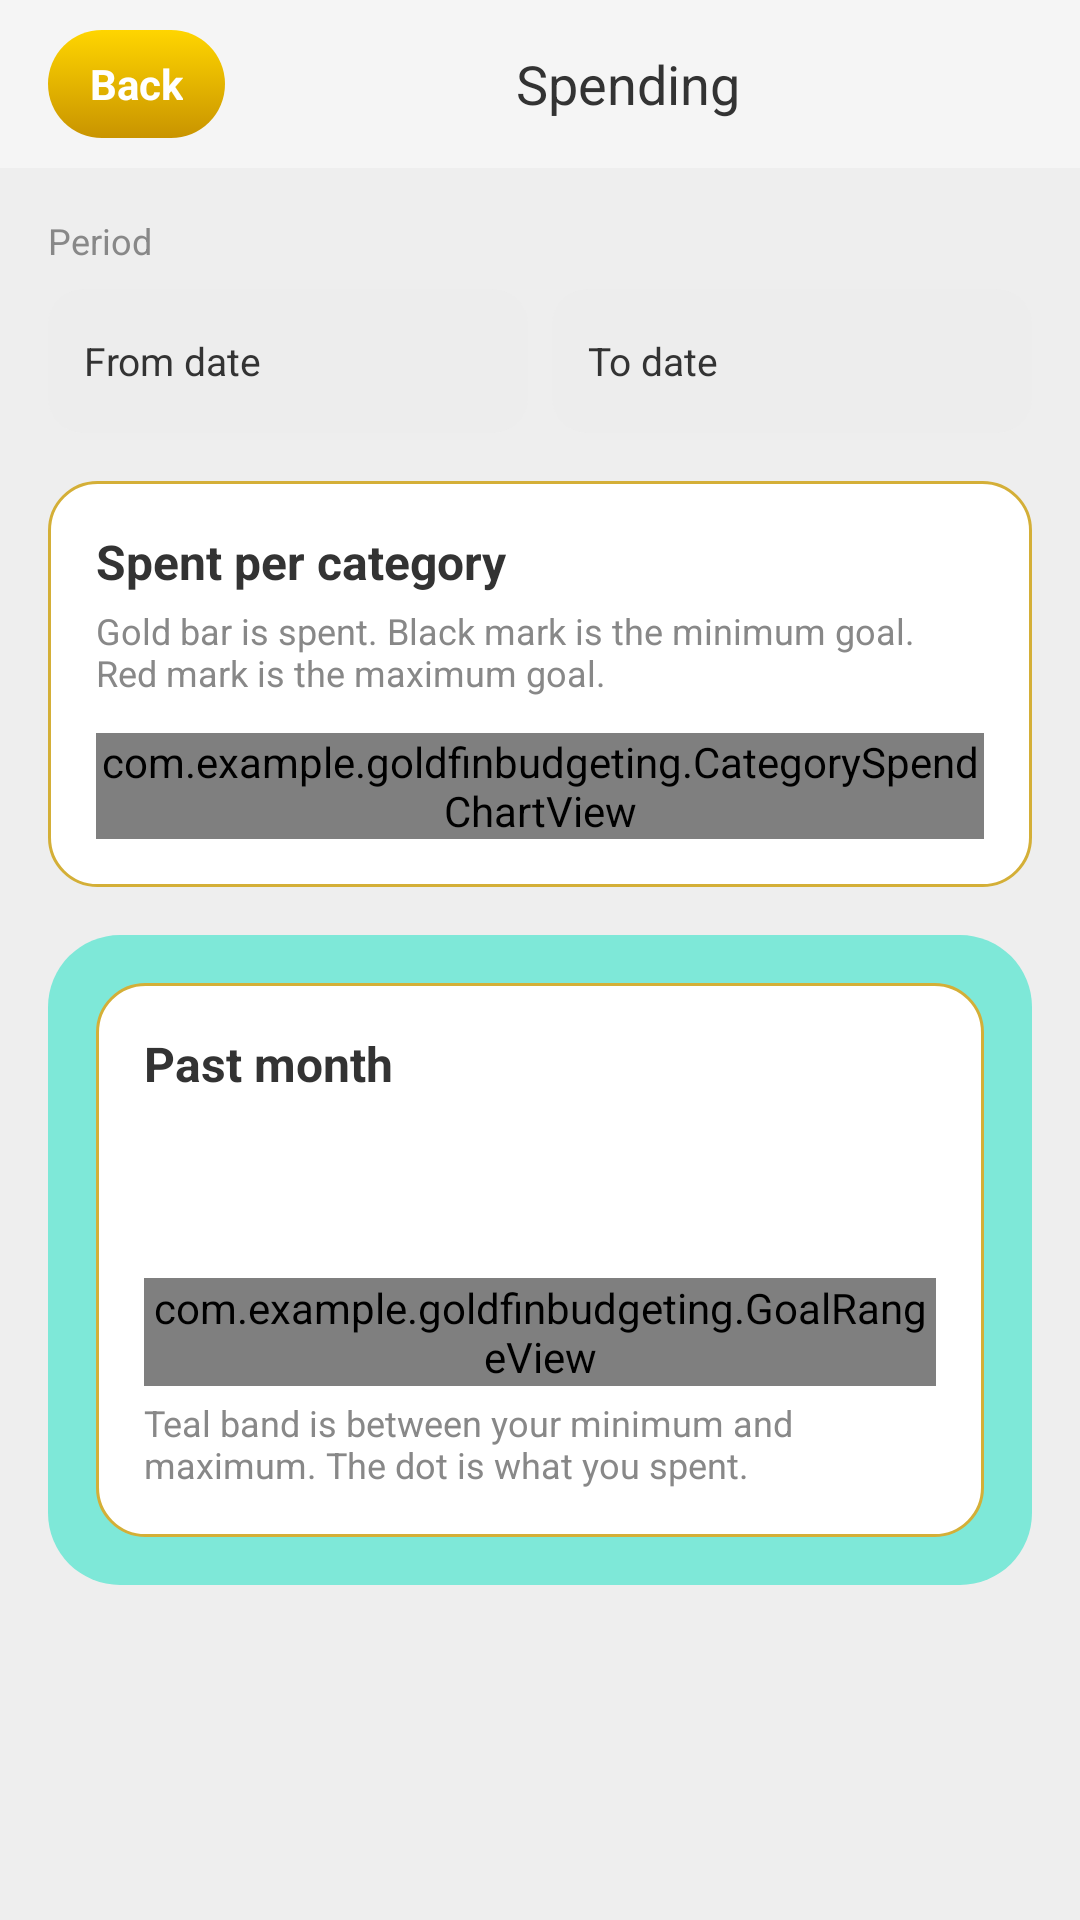

The Android layout XML behind this screen, and the referenced resources:
<!-- AndroidManifest.xml: application theme Theme.GoldfinBudgeting -->
<!-- res/layout/activity_spending.xml -->
<?xml version = "1.0" encoding = "utf-8"?>
<LinearLayout
    xmlns:android = "http://schemas.android.com/apk/res/android"
    android:id = "@+id/main"
    android:layout_width = "match_parent"
    android:layout_height = "match_parent"
    android:orientation = "vertical"
    android:background = "#EEEEEE">

    <LinearLayout
        android:layout_width = "match_parent"
        android:layout_height = "56dp"
        android:orientation = "horizontal"
        android:gravity = "center_vertical"
        android:paddingStart = "16dp"
        android:paddingEnd = "16dp"
        android:background = "#F5F5F5">

        <TextView
            android:id = "@+id/backButton"
            android:layout_width = "wrap_content"
            android:layout_height = "36dp"
            android:paddingStart = "14dp"
            android:paddingEnd = "14dp"
            android:gravity = "center"
            android:text = "Back"
            android:textSize = "14sp"
            android:textStyle = "bold"
            android:textColor = "#FFFFFF"
            android:background = "@drawable/rounded_button_gold"
            android:clickable = "true"
            android:focusable = "true"/>

        <TextView
            android:layout_width = "0dp"
            android:layout_height = "wrap_content"
            android:layout_weight = "1"
            android:gravity = "center"
            android:text = "Spending"
            android:textSize = "18sp"
            android:textColor = "#333333"/>

        <TextView
            android:layout_width = "wrap_content"
            android:layout_height = "wrap_content"
            android:text = ""
            android:textSize = "14sp"/>

    </LinearLayout>

    <ScrollView
        android:layout_width = "match_parent"
        android:layout_height = "0dp"
        android:layout_weight = "1">

        <LinearLayout
            android:layout_width = "match_parent"
            android:layout_height = "wrap_content"
            android:orientation = "vertical"
            android:padding = "16dp">

            <TextView
                android:layout_width = "wrap_content"
                android:layout_height = "wrap_content"
                android:text = "Period"
                android:textSize = "12sp"
                android:textColor = "#888888"/>

            <LinearLayout
                android:layout_width = "match_parent"
                android:layout_height = "wrap_content"
                android:layout_marginTop = "8dp"
                android:orientation = "horizontal"
                android:gravity = "center_vertical">

                <TextView
                    android:id = "@+id/graphFromButton"
                    android:layout_width = "0dp"
                    android:layout_height = "48dp"
                    android:layout_weight = "1"
                    android:layout_marginEnd = "8dp"
                    android:gravity = "center_vertical"
                    android:paddingStart = "12dp"
                    android:paddingEnd = "12dp"
                    android:text = "From date"
                    android:textSize = "13sp"
                    android:textColor = "#333333"
                    android:background = "@drawable/rounded_input_field"
                    android:clickable = "true"
                    android:focusable = "true"/>

                <TextView
                    android:id = "@+id/graphToButton"
                    android:layout_width = "0dp"
                    android:layout_height = "48dp"
                    android:layout_weight = "1"
                    android:gravity = "center_vertical"
                    android:paddingStart = "12dp"
                    android:paddingEnd = "12dp"
                    android:text = "To date"
                    android:textSize = "13sp"
                    android:textColor = "#333333"
                    android:background = "@drawable/rounded_input_field"
                    android:clickable = "true"
                    android:focusable = "true"/>

            </LinearLayout>

            <LinearLayout
                android:layout_width = "match_parent"
                android:layout_height = "wrap_content"
                android:layout_marginTop = "16dp"
                android:padding = "16dp"
                android:orientation = "vertical"
                android:background = "@drawable/rounded_card_white_border">

                <TextView
                    android:layout_width = "wrap_content"
                    android:layout_height = "wrap_content"
                    android:text = "Spent per category"
                    android:textSize = "16sp"
                    android:textStyle = "bold"
                    android:textColor = "#333333"/>

                <TextView
                    android:layout_width = "wrap_content"
                    android:layout_height = "wrap_content"
                    android:layout_marginTop = "4dp"
                    android:text = "Gold bar is spent. Black mark is the minimum goal. Red mark is the maximum goal."
                    android:textSize = "12sp"
                    android:textColor = "#888888"/>

                <com.example.goldfinbudgeting.CategorySpendChartView
                    android:id = "@+id/categorySpendChart"
                    android:layout_width = "match_parent"
                    android:layout_height = "wrap_content"
                    android:layout_marginTop = "12dp"/>

            </LinearLayout>

            <LinearLayout
                android:layout_width = "match_parent"
                android:layout_height = "wrap_content"
                android:layout_marginTop = "16dp"
                android:padding = "16dp"
                android:orientation = "vertical"
                android:background = "@drawable/rounded_card_teal">

                <LinearLayout
                    android:layout_width = "match_parent"
                    android:layout_height = "wrap_content"
                    android:orientation = "vertical"
                    android:padding = "16dp"
                    android:background = "@drawable/rounded_card_white_border">

                    <TextView
                        android:id = "@+id/pastMonthTitle"
                        android:layout_width = "wrap_content"
                        android:layout_height = "wrap_content"
                        android:text = "Past month"
                        android:textSize = "16sp"
                        android:textStyle = "bold"
                        android:textColor = "#333333"/>

                    <TextView
                        android:id = "@+id/pastMonthStatus"
                        android:layout_width = "wrap_content"
                        android:layout_height = "wrap_content"
                        android:layout_marginTop = "8dp"
                        android:textSize = "14sp"
                        android:textStyle = "bold"
                        android:textColor = "#333333"/>

                    <TextView
                        android:id = "@+id/pastMonthDetail"
                        android:layout_width = "wrap_content"
                        android:layout_height = "wrap_content"
                        android:layout_marginTop = "4dp"
                        android:textSize = "13sp"
                        android:textColor = "#666666"/>

                    <com.example.goldfinbudgeting.GoalRangeView
                        android:id = "@+id/pastMonthRange"
                        android:layout_width = "match_parent"
                        android:layout_height = "36dp"
                        android:layout_marginTop = "12dp"/>

                    <TextView
                        android:layout_width = "wrap_content"
                        android:layout_height = "wrap_content"
                        android:layout_marginTop = "4dp"
                        android:text = "Teal band is between your minimum and maximum. The dot is what you spent."
                        android:textSize = "12sp"
                        android:textColor = "#888888"/>

                </LinearLayout>

            </LinearLayout>

        </LinearLayout>

    </ScrollView>

</LinearLayout>
<!-- resources referenced by this layout -->
<resources>
  <!-- drawable rounded_button_gold (drawable) -->
  <?xml version = "1.0" encoding = "utf-8"?>
  <selector xmlns:android = "http://schemas.android.com/apk/res/android">
  
      
      <item
          android:state_pressed = "true"
          android:drawable = "@drawable/rounded_button_gold_pressed"/>
  
      
      <item android:drawable = "@drawable/rounded_button_gold_normal"/>
  
  </selector>
  <!-- drawable rounded_card_teal (drawable) -->
  <?xml version = "1.0" encoding = "utf-8"?>
  <shape xmlns:android = "http://schemas.android.com/apk/res/android"
      android:shape = "rectangle">
  
      <solid android:color = "#7EE8D8"/>
  
      <corners android:radius = "24dp"/>
  
  </shape>
  <!-- drawable rounded_card_white_border (drawable) -->
  <?xml version = "1.0" encoding = "utf-8"?>
  <shape xmlns:android = "http://schemas.android.com/apk/res/android"
      android:shape = "rectangle">
  
      <solid android:color = "#FFFFFF"/>
  
      <stroke
          android:width = "1dp"
  
          android:color = "#D4AF37"/>
  
      <corners android:radius = "16dp"/>
  
  </shape>
  <!-- drawable rounded_input_field (drawable) -->
  <?xml version = "1.0" encoding = "utf-8"?>
  <shape xmlns:android = "http://schemas.android.com/apk/res/android"
      android:shape = "rectangle">
  
      <solid android:color = "#EDEDED"/>
  
      <corners android:radius = "12dp"/>
  
  </shape>
  <style name="Theme.GoldfinBudgeting" parent="Base.Theme.GoldfinBudgeting" />
  <!-- drawable rounded_button_gold_pressed (drawable) -->
  <?xml version = "1.0" encoding = "utf-8"?>
  <shape xmlns:android = "http://schemas.android.com/apk/res/android"
      android:shape = "rectangle">
  
      <gradient
          android:startColor = "#D4B000"
          android:endColor = "#8F6A00"
          android:angle = "270"/>
  
      <corners android:radius = "30dp"/>
  
  </shape>
  <!-- drawable rounded_button_gold_normal (drawable) -->
  <?xml version = "1.0" encoding = "utf-8"?>
  <shape xmlns:android = "http://schemas.android.com/apk/res/android"
      android:shape = "rectangle">
  
      <gradient
          android:startColor = "#FFD500"
          android:endColor = "#C99400"
          android:angle = "270"/>
  
      <corners android:radius = "30dp"/>
  
  </shape>
  <style name="Base.Theme.GoldfinBudgeting" parent="Theme.Material3.DayNight.NoActionBar">
          
          
      </style>
</resources>
